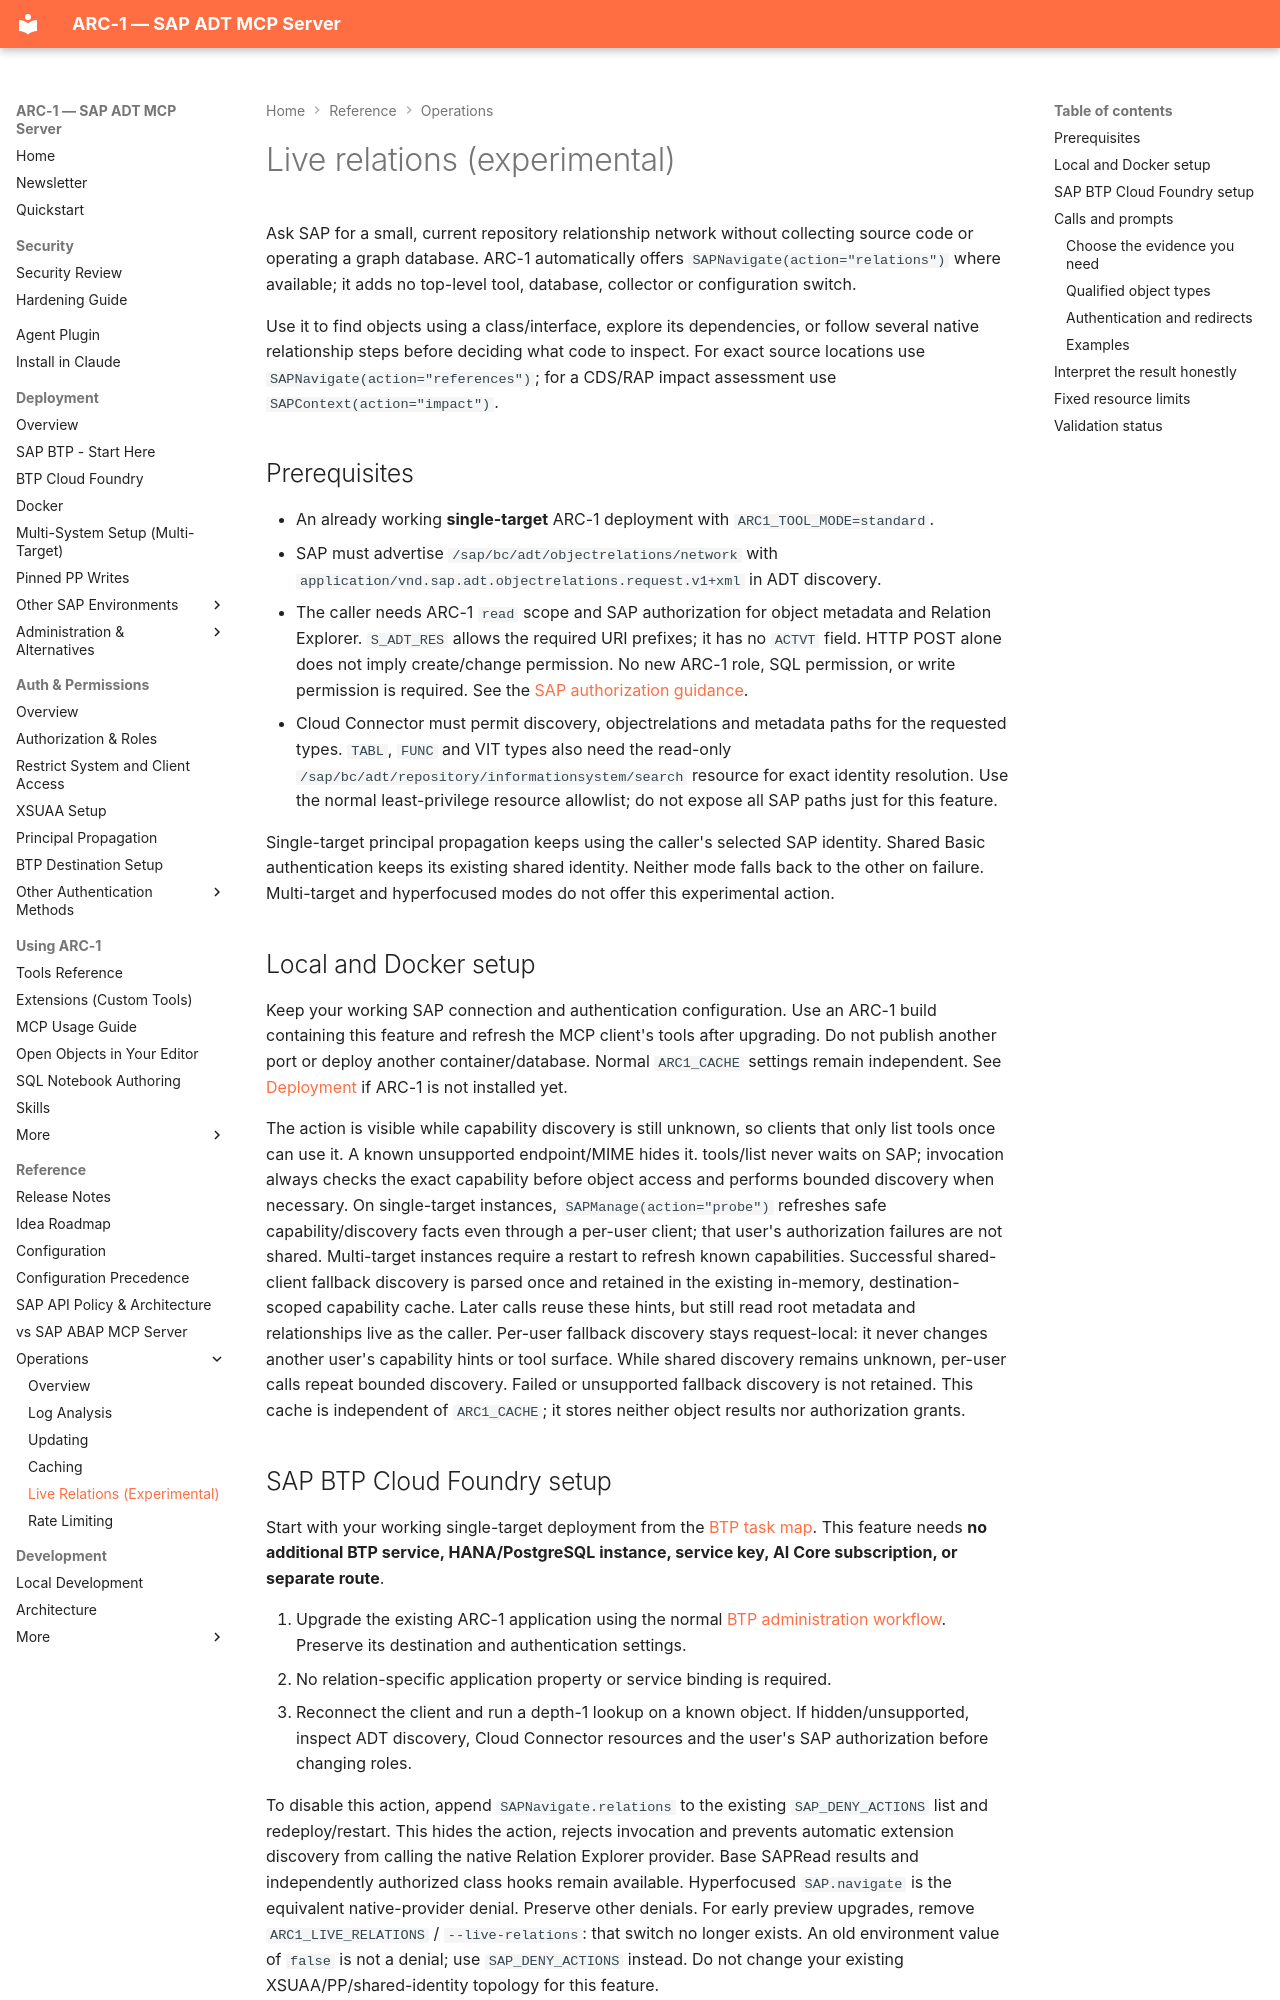

repository: arc-mcp/arc-1 · page: live-relations/index.html · generator: mkdocs

# Live relations (experimental)

Ask SAP for a small, current repository relationship network without collecting source code
or operating a graph database. ARC-1 automatically offers `SAPNavigate(action="relations")`
where available; it adds no top-level tool, database, collector or configuration switch.

Use it to find objects using a class/interface, explore its dependencies, or follow several
native relationship steps before deciding what code to inspect. For exact source locations use
`SAPNavigate(action="references")`; for a CDS/RAP impact assessment use `SAPContext(action="impact")`.

## Prerequisites

- An already working **single-target** ARC-1 deployment with `ARC1_TOOL_MODE=standard`.
- SAP must advertise `/sap/bc/adt/objectrelations/network` with
  `application/vnd.sap.adt.objectrelations.request.v1+xml` in ADT discovery.
- The caller needs ARC-1 `read` scope and SAP authorization for object metadata and Relation
  Explorer. `S_ADT_RES` allows the required URI prefixes; it has no `ACTVT` field.
  HTTP POST alone does not imply create/change permission. No new ARC-1 role, SQL
  permission, or write permission is required. See the
  [SAP authorization guidance](btp-destination-setup.md#startup-user-authorizations).
- Cloud Connector must permit discovery, objectrelations and metadata paths for the requested types.
  `TABL`, `FUNC` and VIT types also need the read-only
  `/sap/bc/adt/repository/informationsystem/search` resource for exact identity resolution.
  Use the normal least-privilege resource allowlist; do not expose all SAP paths just for this feature.

Single-target principal propagation keeps using the caller's selected SAP identity. Shared Basic
authentication keeps its existing shared identity. Neither mode falls back to the other on failure.
Multi-target and hyperfocused modes do not offer this experimental action.

## Local and Docker setup

Keep your working SAP connection and authentication configuration. Use an ARC-1 build containing
this feature and refresh the MCP client's tools after upgrading.
Do not publish another port or deploy another container/database. Normal `ARC1_CACHE` settings
remain independent. See [Deployment](deployment.md) if ARC-1 is not installed yet.

The action is visible while
capability discovery is still unknown, so clients that only list tools once can use it. A known
unsupported endpoint/MIME hides it. tools/list never waits on SAP; invocation always checks the
exact capability before object access and performs bounded discovery when necessary. On single-target
instances, `SAPManage(action="probe")` refreshes safe capability/discovery facts even through a per-user
client; that user's authorization failures are not shared. Multi-target instances require a restart to refresh known capabilities.
Successful shared-client fallback discovery is parsed once and retained in the existing in-memory,
destination-scoped capability cache. Later calls reuse these hints, but still read root metadata
and relationships live as the caller. Per-user fallback discovery stays request-local: it never
changes another user's capability hints or tool surface. While shared discovery remains unknown,
per-user calls repeat bounded discovery. Failed or unsupported fallback discovery is not retained.
This cache is independent of `ARC1_CACHE`; it stores neither object results nor authorization grants.
